Run: headless pygame with SDL's dummy video driver; simulated clock (each Clock.tick advances the game by its frame time, no real sleeping); random seed 0; keys injected as events and as key.get_pressed() state; no mouse input.
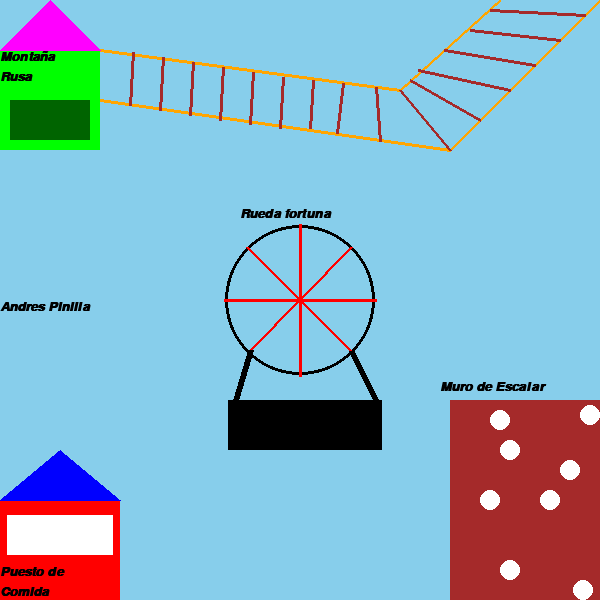
Frame 1 of 4 · flips 1–60 · no input
Frame 2 of 4 · flips 61–180 · tapped SPACE, RETURN · held RIGHT (→), D · screen unchanged from frame 1, image omitted
Frame 3 of 4 · flips 181–300 · held DOWN (↓), S · screen unchanged from frame 2, image omitted
Frame 4 of 4 · flips 301–420 · held LEFT (←), A, UP (↑), W · screen unchanged from frame 3, image omitted

The pygame program that drew these frames:

# Crear una ciudad de hierro o parque de atraaciones usando los elementos graficos vistos con pygame (lineas, rectangulos, cuadrados, poligonos, circulos, elipses, arcos y textos) en donde los personajes son pacmans.

# importamos la libreria pygame
import pygame
import sys
import math

# inicializamos los modulos de la librería
pygame.init()

# Establecer dimensiones de la ventana
ventana = pygame.display.set_mode((600, 600))

# establecer titulo de la ventana
pygame.display.set_caption("Parque de Atracciones")

# definición colores
negro = (0, 0, 0)
rojo = (255,0,0)
azul = (0,0,255)
naranja = (255, 165, 0)
Amarillo = (255, 255, 0)
fusia = (255, 0, 255)
verde = (0, 255, 0)
blanco = (255, 255, 255)
cian = (0, 255, 255)
morado = (128, 0, 128)
marron = (165, 42, 42)
verde_oscuro = (0, 100, 0)
cafe = (139, 69, 19)
celeste = (135, 206, 235)

# variables auxiliares
PI = math.pi

# Objeto para la gestión del tiempo
clock = pygame.time.Clock()


# bucle principal del juego
while True:
    # Maximo de fotogramas por segundo
    clock.tick(50)

    for event in pygame.event.get():
        # Al hacer click sobre el botón de cerrar la ventana, el juego termina
        if event.type == pygame.QUIT:
            sys.exit()

    ventana.fill(celeste)
    #---------------------------------
    # Dibujar formulas con modulo draw
    #---------------------------------
    
    # Rueda de la fortuna
    pygame.draw.circle(ventana, negro, (300, 300), 75, 3)
    pygame.draw.line(ventana, rojo, (247, 247), (351, 351), 3)
    pygame.draw.line(ventana, rojo, (250, 350), (351, 247), 3)
    pygame.draw.line(ventana, rojo, (300, 224), (300, 376), 3)
    pygame.draw.line(ventana, rojo, (224, 300), (376, 300), 3)
    pygame.draw.line(ventana, negro, (351, 351), (375, 400), 6)
    pygame.draw.line(ventana, negro, (250, 350), (235, 400), 6)
    pygame.draw.rect(ventana, negro, (228, 400, 154, 50))
    fuente_arial = pygame.font.SysFont("Arial", 20, 1, 1)
    texto = fuente_arial.render("Rueda fortuna", 1, negro)
    ventana.blit(texto, (240, 207))

    # montaña rusa 
    pygame.draw.line(ventana, naranja, (600, 0), (450, 150), 3)
    pygame.draw.line(ventana, naranja, (100, 100), (450, 150), 3)
    pygame.draw.line(ventana, naranja, (500, 0), (400, 90), 3)
    pygame.draw.line(ventana, naranja, (100, 50), (400, 90), 3)
    pygame.draw.rect(ventana, verde, (0, 50, 100, 100))
    pygame.draw.polygon(ventana, fusia, [(0, 50), (50, 0), (100, 50)])
    pygame.draw.rect(ventana, verde_oscuro, (10, 100, 80, 40))
    pygame.draw.line(ventana, marron, (490, 10), (585, 15), 3)
    pygame.draw.line(ventana, marron, (470, 30), (560, 40), 3)
    pygame.draw.line(ventana, marron, (444, 50), (535, 65), 3)
    pygame.draw.line(ventana, marron, (418, 70), (510, 90), 3)
    pygame.draw.line(ventana, marron, (400, 90), (450, 150), 3)
    pygame.draw.line(ventana, marron, (410, 80), (480, 120), 3)
    pygame.draw.line(ventana, marron, (376, 87), (380, 141), 3)
    pygame.draw.line(ventana, marron, (343, 83), (337, 133), 3)
    pygame.draw.line(ventana, marron, (313, 80), (310, 128), 3)
    pygame.draw.line(ventana, marron, (283, 77), (280, 128), 3)
    pygame.draw.line(ventana, marron, (253, 72), (250, 124), 3)
    pygame.draw.line(ventana, marron, (223, 67), (220, 120), 3)
    pygame.draw.line(ventana, marron, (193, 62), (190, 115), 3)
    pygame.draw.line(ventana, marron, (163, 57), (160, 110), 3)
    pygame.draw.line(ventana, marron, (133, 52), (130, 105), 3)
    texto = fuente_arial.render("Montaña", 1, negro)
    ventana.blit(texto, (0, 50))
    texto = fuente_arial.render("Rusa", 1, negro)
    ventana.blit(texto, (0, 70))

    # Puesto de comida
    pygame.draw.rect(ventana, rojo, (0, 500, 120, 100))
    pygame.draw.rect(ventana, blanco, (7, 515, 106, 40))
    pygame.draw.polygon(ventana,azul, [(0, 500), (60, 450), (120, 500)])
    texto = fuente_arial.render("Puesto de ", 1, negro)
    ventana.blit(texto, (0, 565))
    texto = fuente_arial.render("Comida", 1, negro)
    ventana.blit(texto, (0, 585))

    # Muro de escalar 
    pygame.draw.rect(ventana, marron, (450, 400, 150, 200))
    pygame.draw.circle(ventana, blanco, (500, 420), 10)
    pygame.draw.circle(ventana, blanco, (510, 450), 10)
    pygame.draw.circle(ventana, blanco, (490, 500), 10)
    pygame.draw.circle(ventana, blanco, (510, 570), 10)
    pygame.draw.circle(ventana, blanco, (550, 500), 10)
    pygame.draw.circle(ventana, blanco, (570, 470), 10)
    pygame.draw.circle(ventana, blanco, (590, 415), 10)
    pygame.draw.circle(ventana, blanco, (583, 590), 10)
    texto = fuente_arial.render("Muro de Escalar", 1, negro)
    ventana.blit(texto, (440, 380))

    # Autor
    texto = fuente_arial.render("Andres Pinilla", 1, negro)
    ventana.blit(texto, (0, 300))
    # actualizar visualización de la ventana
    pygame.display.flip()
